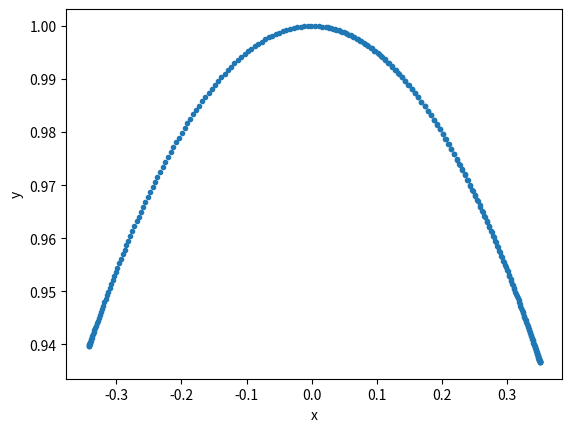

Write the Python code that produced this figure.
import math as m
import matplotlib.pyplot as plt
import numpy as np


class PendulumSpring:
    def __init__(self,
                 name = 'Pendulum',
                 mass = 1.0,
                 theta = m.pi/9,
                 g = -9.81,
                 nl = 1.0,
                 hc = 1,
                 pivot=np.array([0,0], dtype=np.float64),
                 pos=np.array([0,0], dtype=np.float64),
                 angularVel= 0,
                 angularAcc = 0,
                 spring=False):

        pos=[nl*m.sin(theta)+pivot[0],-nl*m.cos(theta)+pivot[1]]
        self.name = name
        self.mass = 1
        self.pos = np.array(pos, dtype=np.float64)
        self.angVel = np.array(angularVel, dtype=np.float64)
        self.angAcc = np.array(angularAcc, dtype=np.float64)
        self.g = g
        self.nl = nl
        self.hc = hc
        self.theta = theta
        self.spring = spring

    def UpdateAcceleration(self):
        self.theta = m.atan(self.pos[0]/self.pos[1])
        self.angAcc = (self.g / self.nl) * np.sin(self.theta)

    def ER_update(self,deltaT):
        self.theta += 0.5 * self.angVel * deltaT
        self.angVel += 0.5 * self.angAcc * deltaT
        self.pos = [self.nl * np.sin(self.theta), self.nl * np.cos(self.theta)]
            
            
        


Pendulum1 = PendulumSpring(name='Pendulum1')
deltaT = 0.01
T = []
posx = []
posy = []
length = []
for i in range(1,300):
    Pendulum1.UpdateAcceleration()
    Pendulum1.ER_update(deltaT)
    T.append(i)
    posx.append(Pendulum1.pos[0])
    posy.append(Pendulum1.pos[1])
    length.append(m.sqrt(sum(x**2 for x in Pendulum1.pos)))
    

fig = plt.figure()
ax = plt.axes()
ax.set_ylabel('y')
ax.set_xlabel('x')
plt.scatter(posx, posy, marker = '.')
plt.show()
